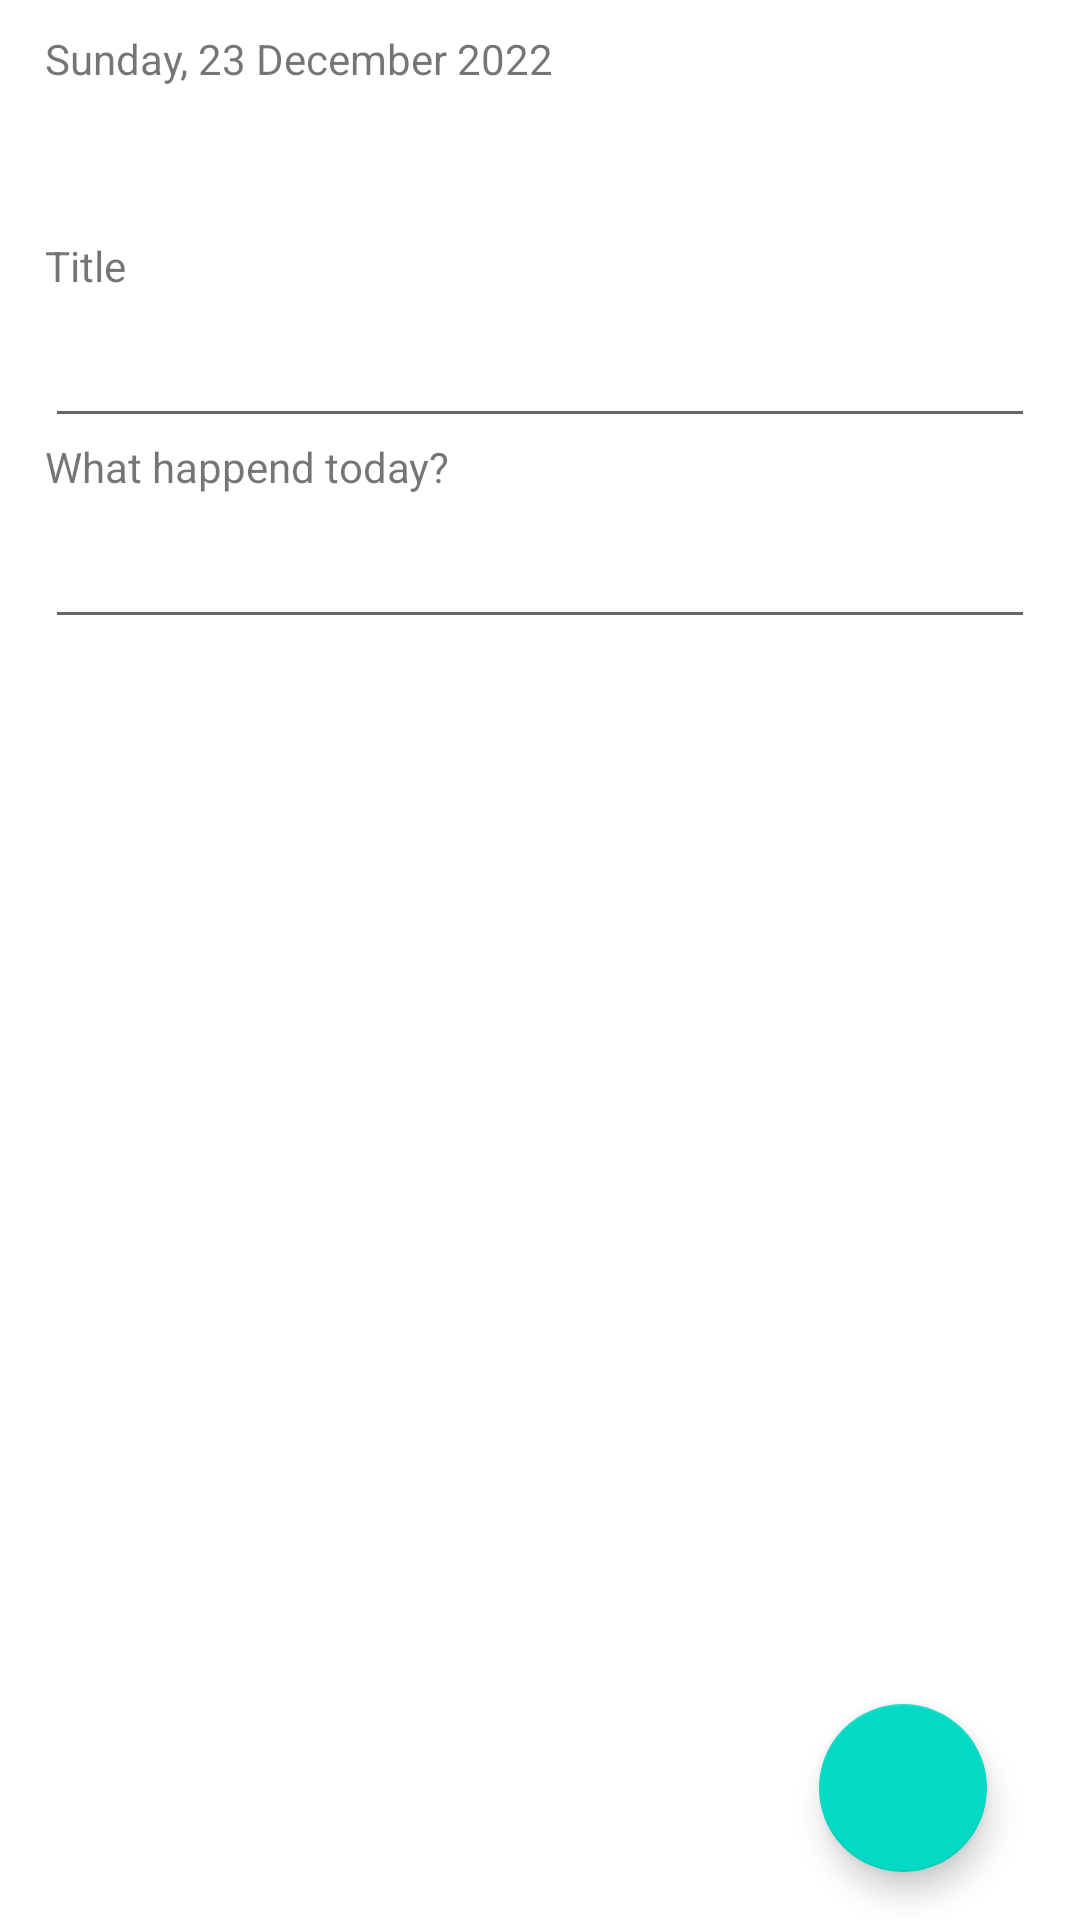

Reconstruct the res/layout file that produces this screen, plus the resources it refers to.
<!-- AndroidManifest.xml: application theme Theme.Concord -->
<!-- res/layout/activity_journal2.xml -->
<?xml version="1.0" encoding="utf-8"?>
<androidx.constraintlayout.widget.ConstraintLayout xmlns:android="http://schemas.android.com/apk/res/android"
    xmlns:app="http://schemas.android.com/apk/res-auto"
    xmlns:tools="http://schemas.android.com/tools"
    android:layout_width="match_parent"
    android:layout_height="match_parent"
    tools:context=".Journal2">
    <LinearLayout
        android:layout_width="match_parent"
        android:layout_height="match_parent"
        android:orientation="vertical"
        app:layout_constraintBottom_toBottomOf="parent"
        app:layout_constraintEnd_toEndOf="parent"
        app:layout_constraintStart_toStartOf="parent"
        app:layout_constraintTop_toTopOf="parent">

        <LinearLayout
            android:layout_width="wrap_content"
            android:layout_height="wrap_content"
            android:layout_marginTop="10dp"
            android:orientation="horizontal">

            <TextView
                android:id="@+id/dayNdate"
                android:layout_width="wrap_content"
                android:layout_height="wrap_content"
                android:layout_marginStart="15dp"
                android:layout_weight="4"
                android:text="Sunday, 23 December 2022" />

        </LinearLayout>

        <LinearLayout
            android:layout_width="match_parent"
            android:layout_height="match_parent"
            android:layout_marginTop="50dp"
            android:layout_marginStart="15dp"
            android:layout_marginEnd="15dp"
            android:orientation="vertical">

            <TextView
                android:id="@+id/textView9"
                android:layout_width="match_parent"
                android:layout_height="wrap_content"
                android:text="Title" />

            <EditText
                android:id="@+id/tItleU"
                android:layout_width="match_parent"
                android:layout_height="wrap_content"
                android:ems="10"
                android:inputType="textMultiLine"
                android:maxLines="2"
                android:minHeight="48dp" />

            <TextView
                android:id="@+id/textView10"
                android:layout_width="match_parent"
                android:layout_height="wrap_content"
                android:text="What happend today?" />

            <EditText
                android:id="@+id/entryU"
                android:layout_width="match_parent"
                android:layout_height="wrap_content"
                android:ems="10"
                android:inputType="textMultiLine"
                android:minHeight="48dp"
                android:minLines="1" />

            <androidx.constraintlayout.widget.ConstraintLayout
                android:layout_width="match_parent"
                android:layout_height="match_parent">

                <com.google.android.material.floatingactionbutton.FloatingActionButton
                    android:id="@+id/saveJ"
                    android:layout_width="wrap_content"
                    android:layout_height="56dp"
                    android:layout_gravity="end|bottom"
                    android:layout_margin="16dp"
                    android:layout_marginStart="310dp"
                    android:layout_marginTop="445dp"
                    android:layout_marginEnd="310dp"
                    android:layout_marginBottom="445dp"
                    android:contentDescription="submit button"
                    android:src="@drawable/ic_baseline_check_24"
                    app:layout_constraintBottom_toBottomOf="parent"
                    app:layout_constraintEnd_toEndOf="parent"
                    app:layout_constraintHorizontal_bias="1.0"
                    app:layout_constraintStart_toStartOf="parent"
                    app:layout_constraintTop_toTopOf="parent"
                    app:layout_constraintVertical_bias="1.0" />

            </androidx.constraintlayout.widget.ConstraintLayout>

        </LinearLayout>

    </LinearLayout>

</androidx.constraintlayout.widget.ConstraintLayout>
<!-- resources referenced by this layout -->
<resources>
  <style name="Theme.Concord" parent="Theme.MaterialComponents.DayNight.DarkActionBar">
          
          <item name="colorPrimary">@color/purple_500</item>
          <item name="colorPrimaryVariant">@color/purple_700</item>
          <item name="colorOnPrimary">@color/white</item>
          
          
          <item name="colorSecondary">@color/teal_200</item>
          <item name="colorSecondaryVariant">@color/teal_700</item>
          <item name="colorOnSecondary">@color/black</item>
          
          <item name="android:statusBarColor" tools:targetApi="l">?attr/colorPrimaryVariant</item>
          
      </style>
  <!-- not gathered from this repository: default colours our renderer supplied (Android Studio template values) -->
  <color name="purple_500">#FF6200EE</color>
  <color name="purple_700">#FF3700B3</color>
  <color name="teal_200">#FF03DAC5</color>
  <color name="teal_700">#FF018786</color>
  <color name="black">#FF000000</color>
  <color name="white">#FFFFFFFF</color>
</resources>
